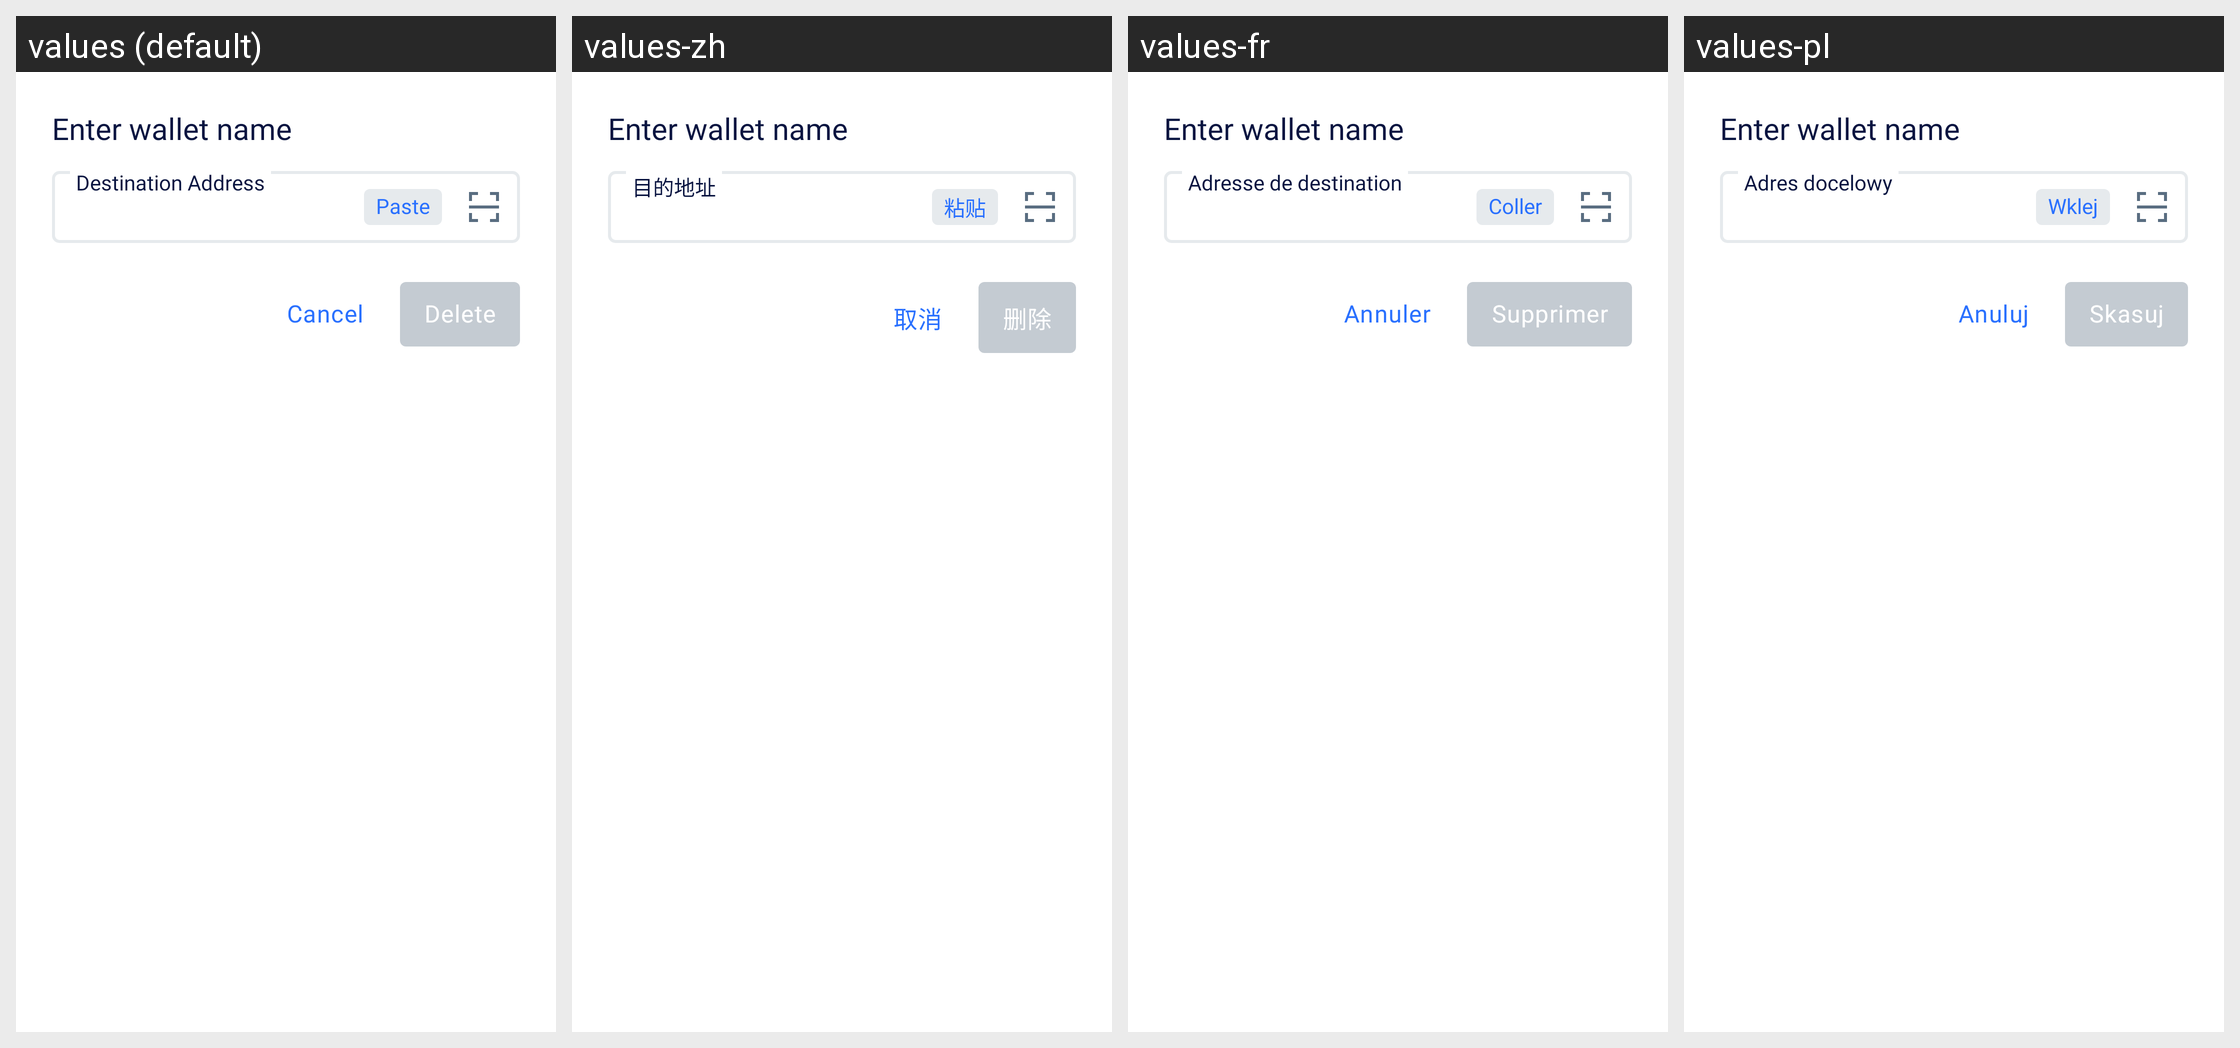

Here is an Android app screen in its default locale and in the app's own translations. Write out the translated-string differences for the strings that appear on this screen.
Android screen res/layout/delete_watch_only_wallet_sheet.xml rendered under 4 locales, left to right: values (default), values-zh, values-fr, values-pl. Device: Nexus 5 (rendered at 1080×1920; each locale shown at half size, 540×960, under a caption strip naming it); theme AppTheme.NoActionBar.
Other locales in the repository, not shown: values-es, values-pt, values-ru, values-ru-rRU, values-vi.
Strings drawn on this screen, with the default value and each locale's value (text and hints the layout hard-codes, and strings that could not be matched under every locale, appear in the picture but are not listed):

cancel
  values: Cancel
  values-zh: 取消
  values-fr: Annuler
  values-pl: Anuluj

delete
  values: Delete
  values-zh: 删除
  values-fr: Supprimer
  values-pl: Skasuj

paste
  values: Paste
  values-zh: 粘贴
  values-fr: Coller
  values-pl: Wklej

destination_address
  values: Destination Address
  values-zh: 目的地址
  values-fr: Adresse de destination
  values-pl: Adres docelowy
